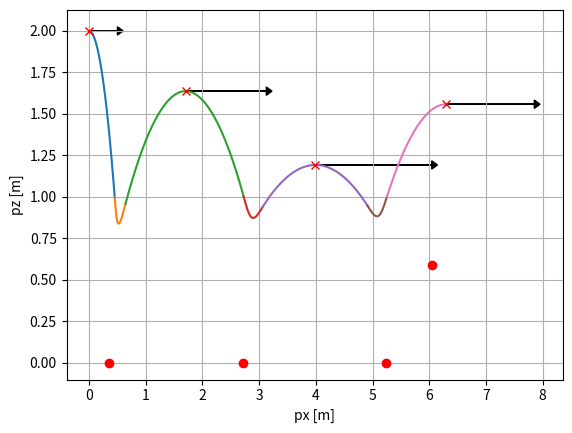

The matplotlib source for this figure:
import numpy as np
import matplotlib.pyplot as plt
from dataclasses import dataclass
import time

######################################################################################
# STRUCTS
######################################################################################

# data class to hold the system parameters
@dataclass
class slip_params:
    m:  float    # mass, [kg]
    l0: float    # leg free length, [m]
    k:  float    # leg stiffness, [N/m]
    br: float    # radial damping coeff, [Ns/m]
    ba: float    # angular damping coeff, [Ns/m]
    g:  float    # gravity, [m/s^2]
    amax: float  # max angle control input, [rad]
    amin: float  # min angle control input, [rad]
    umax: float  # max control input, [N]
    umin: float  # min control input, [N]

######################################################################################
# DYNAMICS
######################################################################################

# SLIP ground dynamics (polar coordinates)
def slip_ground_dyn(xk: np.array,
                    uk: float,
                    params: slip_params):
    """
    Closed form dynamics for the ground phase of the Spring Loaded Inverted Pendulum (SLIP) model.
    """
    # polar state, x = [r, theta, rdot, thetadot]
    r = xk[0]
    theta = xk[1]
    r_dot = xk[2]
    theta_dot = xk[3]

    # ground phase dynamics
    xdot = np.array([
        r_dot,
        theta_dot,
        r * theta_dot**2 - params.g*np.cos(theta) + (params.k/params.m)*(params.l0 - r) - (params.br/params.m)*r_dot + (1/params.m)*uk,
        -(2/r) * r_dot*theta_dot + (params.g/r) * np.sin(theta) - (params.ba/params.m)*theta_dot
    ])

    return xdot

# SLIP ground dynamics (returns in polar local frame)
def slip_ground_fwd_prop(x0: np.array, 
                         dt: float, 
                         params:float):
    """
    Simulate the ground phase of the Spring Loaded Inverted Pendulum (SLIP) model.
    """
    # ensure the SLIP hasn't fallen over
    assert (abs(x0[1]) <= np.pi/2), "The SLIP has fallen over in ground phase. Pole angle is: {:.2f} [deg]".format(x0[1] * 180/np.pi)
    # TODO: implement error handling when encounter error

    # container for the trajectory, TODO: figure out a static size for the container. Dynamic = bad
    u_t = []
    x_t = []
    x_t.append(x0)

    # do Integration until you hit the switching manifold
    k = 0
    xk = x0
    dot_product, leg_uncompressed = False, False
    while not (leg_uncompressed * dot_product): # TODO: consider better switching detection
                                                # Min's suggestion: write the equation h(x)=0 that defines the switching surface and do root finding up to a tolerance

        # RK2 integration (in polar coordinates)
        uk = ground_control(xk, params)       # TODO: appropiately choose how to control the leg
        f1 = slip_ground_dyn(xk, uk, params)
        f2 = slip_ground_dyn(xk + 0.5 * dt * f1, uk, params)
        xk = xk + dt * f2
        x_t.append(xk) #  TODO: figure out a static size for the container. Dynamic = bad
        u_t.append(uk) #  TODO: figure out a static size for the container. Dynamic = bad

        # compute take-off guard conditions
        x_cart = polar_to_cartesian(xk, np.array([0, 0]), params)  # consider just saving this vector directly to save on compute
        leg_pos = np.array([x_cart[0], x_cart[1]])
        leg_vel = np.array([x_cart[2], x_cart[3]])
        dot_product = (np.dot(leg_pos, leg_vel) >= 0)
        leg_uncompressed = (xk[0] >= params.l0)

        # increment the counter
        k += 1

    # convert the trajectory to a numpy array
    x_t = np.array(x_t)
    u_t.append(uk)      # the last point is the same as the previous (to maintain same size as state)
    u_t = np.array(u_t)
    u_t = u_t.reshape(-1, 1)

    # domain information (1 for ground phase)
    N = len(x_t)
    D_t = np.ones((N, 1))

    # time span infomration
    t_span = np.linspace(0, (N-1)*dt, N)
    t_span = t_span.reshape(-1, 1)

    return t_span, x_t, u_t, D_t

# SLIP flight dynamics (returns in cartesian world frame)
def slip_flight_fwd_prop(x0: np.array, 
                         dt: float,
                         apex_terminate: bool,
                         params: slip_params):
    """
    Simulate the flight phase of the Spring Loaded Inverted Pendulum (SLIP) model.
    """
    # TODO: Consider adding a velocity input in the leg for flight phase.

    # unpack the initial state
    px_0 = x0[0]  # these are in world frame
    pz_0 = x0[1]  # these are in world frame
    vx_0 = x0[2]
    vz_0 = x0[3]

    # ensure that the COM is above the ground
    assert pz_0 > 0, "The center of mass is under ground. pz = ".format(pz_0)

    # compute a control action for the impact angle
    v_des = 0.0
    alpha = angle_control(x0, v_des, params)

    # compute time until apex
    if vz_0 >= 0:
        t_apex = vz_0 / params.g  # from vz(t) = vz_0 - g*t
    else:
        t_apex = None

    # Apex Condition: if you want to terminate at the apex
    if apex_terminate is True:
        # find the zero velocity time
        assert vz_0 >= 0, "The SLIP z-velocity is not upwwards, therfore no such positive apex time exists."
        t_terminate = t_apex

    # Guard Condition: compute the time until impact
    else:
        pz_impact = params.l0 * np.cos(alpha)
        a = 0.5 * params.g
        b = - vz_0
        c = -(pz_0 - pz_impact)
        s = np.sqrt(b**2 - 4*a*c)
        d = 2 * a
        t1 = (-b + s) / d
        t2 = (-b - s) / d
        t_terminate = max(t1, t2)
        assert t_terminate >= 0, "No impact time exists. Time until impact must be positive or equal to zero." 
        # TODO: implement error handling with bad alphas

    # create a time vector
    t_span = np.arange(0, t_terminate, dt)
    t_span = np.append(t_span, t_terminate)
    t_span = t_span.reshape(-1, 1)

    # create a trajectory vector
    x_t = np.zeros((len(t_span), 4))

    # compute the apex state
    # there exists feasible apex time
    if t_apex is not None:   
        x_apex = np.array([px_0 + vx_0 * t_apex,
                           pz_0 + vz_0 * t_apex - 0.5 * params.g * t_apex**2,
                           vx_0,
                           vz_0 - params.g * t_apex])
    # there does not exist feasible apex time
    else :                   
        x_apex = np.array([0, 0, 0, 0])

    # simulate the flight phase
    for i in range(len(t_span)):

        # update the state
        t = t_span[i, 0]
        x_t[i, 0] = px_0 + vx_0 * t                          # pos x
        x_t[i, 1] = pz_0 + vz_0 * t - 0.5 * params.g * t**2  # pos z
        x_t[i, 2] = vx_0                                     # vel x       
        x_t[i, 3] = vz_0 - params.g * t                      # vel z

        # check that the COM is above the ground
        assert pz_0 > 0, "The center of mass is under ground. pz = ".format(pz_0)

    # generate a control input vector (should be zeros since no control in flight phase)
    u_t = np.zeros((len(t_span),1))

    # Domain information (0 for flight phase)
    D_t = np.zeros((len(t_span), 1))

    # compute the final leg position in world frame
    x_com = x_t[-1, :]     # take the last state as the final state
    p_foot = np.array([x_com[0] - params.l0 * np.sin(alpha),
                       x_com[1] - params.l0 * np.cos(alpha)])

    return t_span, x_t, u_t, alpha, x_apex, D_t, p_foot

# SLIP full propogatoin (returns in cartesian world frame)
def slip_prop(x0: np.array,
              dt: float,
              N_apex: int,
              params: slip_params):
    """
    Propogate the Spring Loaded Inverted Pendulum (SLIP) model. Over n apex steps.
    Starts in the flight phase.
    """
    # check that you want at least one apex step
    assert N_apex >= 0, "The number of apex steps must be greater than or equal to zero."

    # container for the trajectory
    # TODO: figure out a static size for the container. Dynamic = bad
    X_state = []  # cartesian state
    X_apex  = []  # apex states
    U_ground = [] # radial inputs
    U_flight = [] # flight landing angle
    T = []  # time
    D = []  # domain
    P = []  # foot position

    # forward propogate the SLIP model for N_apex discrete steps
    apex_terminate = False
    t_current = 0.0

    t_span, x_t, u_t, alpha, x_apex, D_t, p_foot = slip_flight_fwd_prop(x0, dt, apex_terminate, params)
    
    t_span = t_span + t_current
    T.append(t_span)
    X_state.append(x_t)
    U_ground.append(u_t)
    U_flight.append(alpha)
    X_apex.append(x_apex)
    D.append(D_t)
    P.append(p_foot)
    t_current = t_span[-1]

    # while not reached the desired number of apex steps
    # TODO: might be double counting -- the first ground state and the last flight state, vice versa
    for k in range(N_apex):

        # set intial condition for ground phase
        xf_cart = x_t[-1, :]
        x0_polar = carteisan_to_polar(xf_cart, p_foot, params)

        # ground phase
        t_span, x_t, u_t, D_t = slip_ground_fwd_prop(x0_polar, dt, params)
        for i in range(len(x_t)):
            x_t[i, :] = polar_to_cartesian(x_t[i, :], p_foot, params) # convert polar to cartesian
        t_span = t_span + t_current
        
        X_state.append(x_t)
        U_ground.append(u_t)
        T.append(t_span)
        D.append(D_t)
        t_current = t_span[-1]

        # update intial condition for flight phase
        x0 = x_t[-1, :]

        # if it's the last apex step, terminate at apex
        if k == N_apex - 1:
            apex_terminate = True
        else:
            apex_terminate = False

        # flight phase
        t_span, x_t, u_t, alpha, x_apex, D_t, p_foot = slip_flight_fwd_prop(x0, dt, apex_terminate, params)

        t_span = t_span + t_current
        X_state.append(x_t)
        X_apex.append(x_apex)
        U_ground.append(u_t)
        U_flight.append(alpha)
        T.append(t_span)
        D.append(D_t)
        P.append(p_foot)
        t_current = t_span[-1]

    return T, X_state, X_apex, U_flight, U_ground, P, D

######################################################################################
# CONTROL
######################################################################################

# simple leg landing controller
def angle_control(x_flight: np.array,
                  v_des: float,
                  params: slip_params) -> float:
    """
    Simple Raibert controller for the SLIP model.
    """
    # unpack the state
    px = x_flight[0]
    pz = x_flight[1]
    vx = x_flight[2]
    vz = x_flight[3]

    # compute the desired angle from simple raibert controller
    # kd = 0.13
    # alpha = -kd * (vx - v_des) 

    # sample from normal distribution
    mu = 0.0
    sigma = 0.5
    alpha = np.random.normal(mu, sigma)
    print(alpha)

    # saturate the control input
    alpha = np.clip(alpha, params.amin, params.amax)

    return alpha

# TODO: define some control for the prismatic joint in ground phase
def ground_control(xk: np.array,
                   params: slip_params) -> float:
    """
    Controller for the prismatic joint in the SLIP model during ground phase.
    """

    # TODO: eventually put something here
    u = 0.0

    # saturate the control input
    if (u > params.umax) or (u < params.umin):
        print("Prismatic control input is out of bounds. Control input is: {:.2f} [N]".format(u))
        u = np.clip(u, params.umin, params.umax)

    return u

######################################################################################
# COORDINATE TRANSFORMATIONS
######################################################################################

# Polar to Cartesian coordiante (returns in world frame)
def polar_to_cartesian(x_polar: np.array, 
                       p_foot_W: np.array,
                       params: slip_params) -> np.array:
    """
    Convert the polar coordinates to cartesian coordinates.
    Assumes the foot is at (0,0), must add the last leg pos after this method to keep track in world frame
    """
    # polar state, x = [r, theta, rdot, thetadot]
    r = x_polar[0]
    theta = x_polar[1]
    r_dot = x_polar[2]
    theta_dot = x_polar[3]

    # full state in cartesian coordintes
    px = r * np.sin(theta)      # COM position x
    pz = r * np.cos(theta)      # COM position z
    vx = r_dot * np.sin(theta) + r * theta_dot * np.cos(theta)  # COM velocity x
    vz = r_dot * np.cos(theta) - r * theta_dot * np.sin(theta)  # COM velocity z

    # shift the COM position by the foot position
    px += p_foot_W[0]

    return np.array([px, pz, vx, vz])

# Cartesian to polar coordinate (returns in local polar frame)
def carteisan_to_polar(x_cart_W: np.array, 
                       p_foot_W : np.array,
                       params: slip_params) -> np.array:
    """
    Convert the cartesian coordinates to polar coordinates.
    Assumes the cartesian state and foot position are in world frame.
    """
    # flight state, x = [x, z, xdot, zdot]
    px_W = x_cart_W[0]
    pz_W = x_cart_W[1]
    vx = x_cart_W[2]
    vz = x_cart_W[3]

    # convert the world frame coordaintes to local frame
    px = px_W - p_foot_W[0]
    pz = pz_W - p_foot_W[1]

    # full state in polar coordinates
    r = np.sqrt(px**2 + pz**2)           # leg length
    th = np.arctan2(px, pz)              # leg angle
    r_dot = (px * vx + pz * vz) / r      # leg length rate
    th_dot = (vx * pz - px * vz) / r**2  # leg angle rate

    return np.array([r, th, r_dot, th_dot])

######################################################################################
# MAIN
######################################################################################

if __name__ == "__main__":

    # define the sytem parameters
    t0 = time.time()
    sys_params = slip_params(m  = 1.0,    # mass [kg]
                             l0 = 1.0,    # leg free length [m]
                             k  = 1000.0,  # leg stiffness [N/m]
                             br = 0.0,    # radialdamping [Ns/m]
                             ba = 0.0,    # angular damping [Ns/m]
                             g  = 9.81,   # gravity [m/s^2]
                             amax = 1.0,  # max angle control input [rad]
                             amin = -1.0, # min angle control input [rad]
                             umax = 10.0, # max control input [N]
                             umin = -10.0 # min control input [N]
                            )

    # simulation parameters
    dt = 0.001
    apex_terminate = False

    ###########################################################################

    # simulate the SLIP model
    x0_cart_W = np.array([0.0,  
                          2.0,  
                          1.0,  
                          0.0]) 
    N_apex = 3
    T, X_state, X_apex, U_flight, U_ground, P, D = slip_prop(x0_cart_W, dt, N_apex, sys_params)

    # plot the states
    plt.figure()
    for i in range(len(T)):
        plt.plot(X_state[i]
        [:, 0], X_state[i][:, 1])

    # plot the apex states
    for i in range(len(X_apex)):
        if X_apex[i] is not None:
            
            plt.plot(X_apex[i][0], X_apex[i][1], 'rx')

            # plot an arrow to show the velocity vector
            vel_scaling = 0.5
            plt.arrow(X_apex[i][0], X_apex[i][1], 
                      X_apex[i][2] * vel_scaling, X_apex[i][3] * vel_scaling, 
                      head_width=0.05, head_length=0.1, fc='k', ec='k')

    # plot the foot position
    for i in range(len(P)):
        plt.plot(P[i][0], P[i][1], 'ro')

    plt.xlabel('px [m]')
    plt.ylabel('pz [m]')
    plt.grid()
    plt.show()
